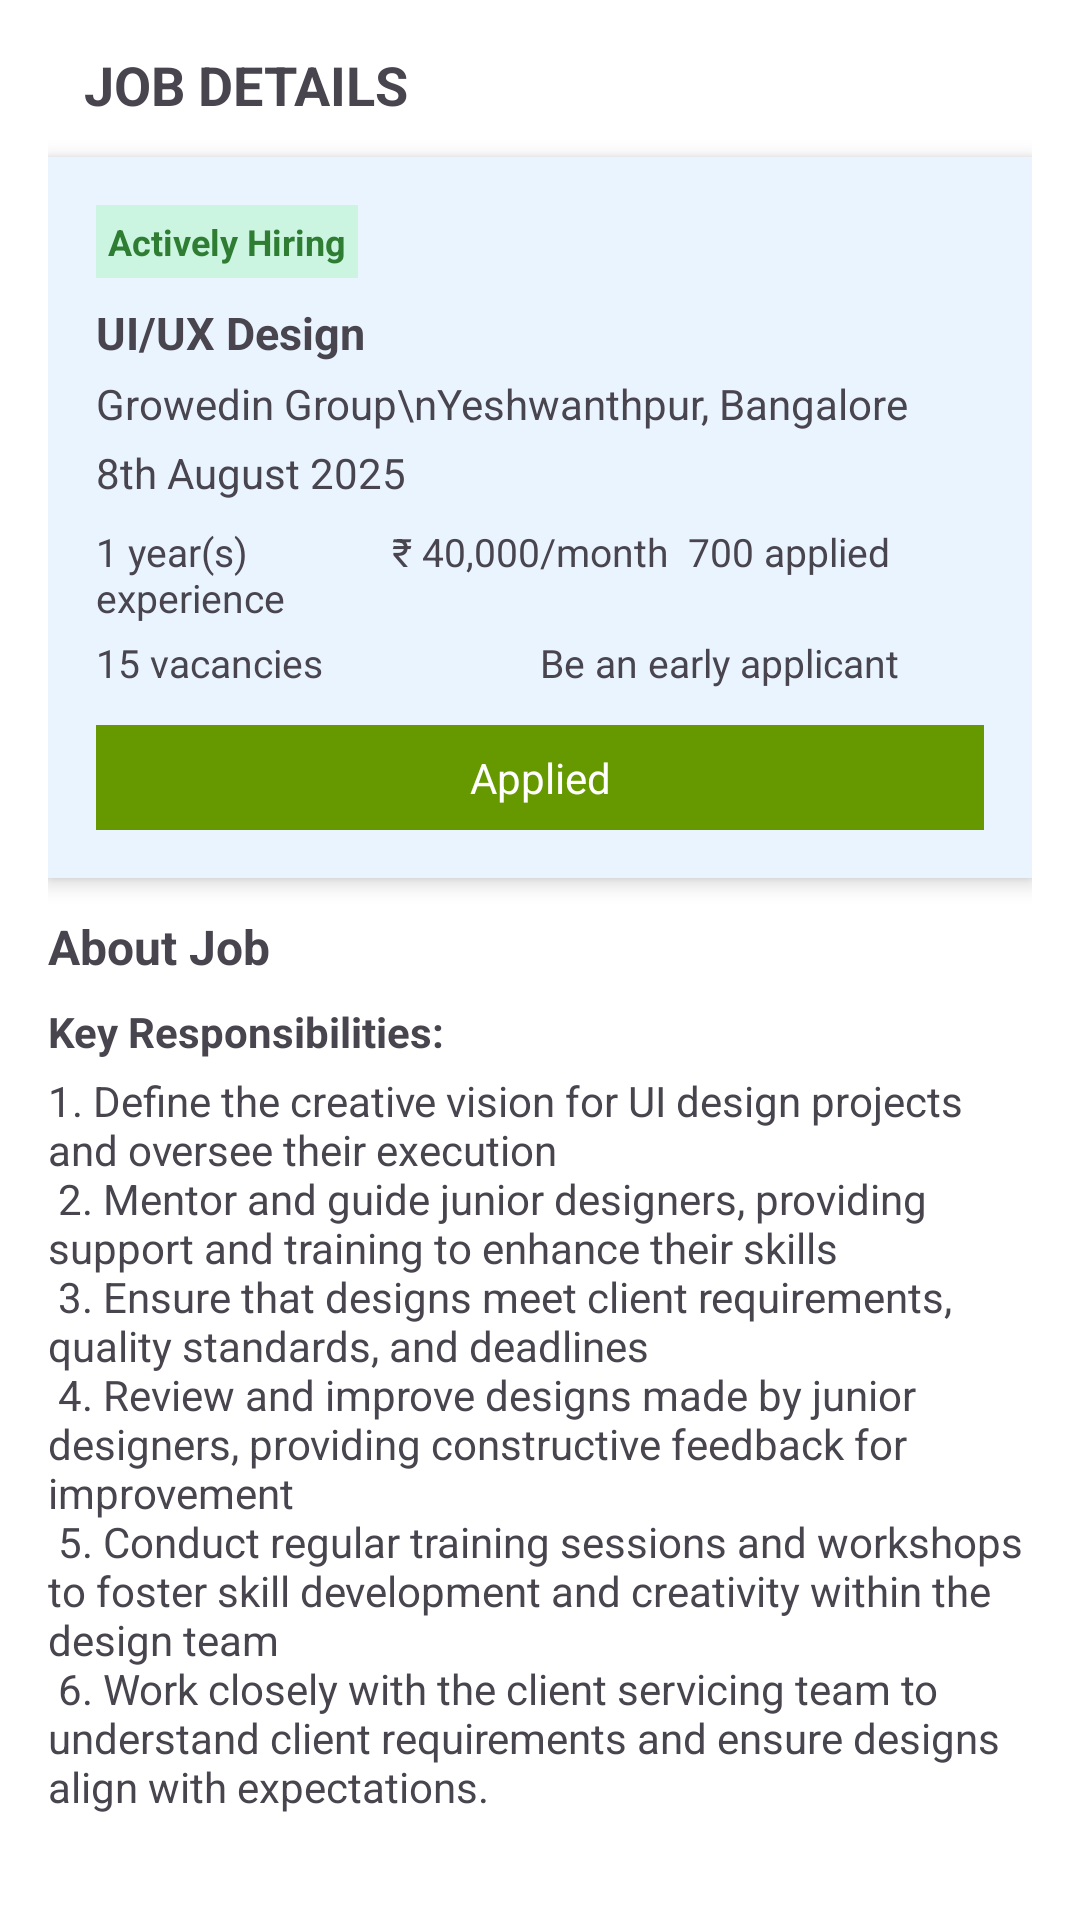

The Android layout XML behind this screen, and the referenced resources:
<!-- AndroidManifest.xml: application theme Theme.HireBridge -->
<!-- res/layout/fragment_final_application.xml -->
<?xml version="1.0" encoding="utf-8"?>
<ScrollView xmlns:android="http://schemas.android.com/apk/res/android"
    android:layout_width="match_parent"
    android:layout_height="match_parent"
    android:padding="16dp"
    android:background="@android:color/white">

    <LinearLayout
        android:layout_width="match_parent"
        android:layout_height="wrap_content"
        android:orientation="vertical">

        
        <LinearLayout
            android:layout_width="match_parent"
            android:layout_height="wrap_content"
            android:orientation="horizontal"
            android:gravity="center_vertical"
            android:paddingBottom="12dp">

            <TextView
                android:layout_width="wrap_content"
                android:layout_height="wrap_content"
                android:text="JOB DETAILS"
                android:textSize="18sp"
                android:textStyle="bold"
                android:layout_marginStart="12dp" />
        </LinearLayout>

        
        <LinearLayout
            android:layout_width="match_parent"
            android:layout_height="wrap_content"
            android:orientation="vertical"
            android:padding="16dp"
            android:background="@android:color/darker_gray"
            android:backgroundTint="#EAF4FF"
            android:layout_marginBottom="12dp"
            android:elevation="4dp">

            
            <TextView
                android:layout_width="wrap_content"
                android:layout_height="wrap_content"
                android:text="Actively Hiring"
                android:textColor="@color/green"
                android:textStyle="bold"
                android:background="#CCF5E1"
                android:padding="4dp"
                android:textSize="12sp" />

            
            <TextView
                android:id="@+id/tvJobTitle"
                android:layout_width="wrap_content"
                android:layout_height="wrap_content"
                android:text="UI/UX Design"
                android:textStyle="bold"
                android:textSize="15dp"
                android:layout_marginTop="8dp" />

            
            <TextView
                android:id="@+id/tvCompany"
                android:layout_width="wrap_content"
                android:layout_height="wrap_content"
                android:text="Growedin Group\nYeshwanthpur, Bangalore"
                android:textSize="14sp"
                android:layout_marginTop="4dp" />

            
            <TextView
                android:id="@+id/tvDate"
                android:layout_width="wrap_content"
                android:layout_height="wrap_content"
                android:text="8th August 2025"
                android:textSize="14sp"
                android:layout_marginTop="4dp" />

            
            <LinearLayout
                android:layout_width="match_parent"
                android:layout_height="wrap_content"
                android:orientation="horizontal"
                android:layout_marginTop="8dp">

                <TextView
                    android:id="@+id/tvExperience"
                    android:layout_width="0dp"
                    android:layout_height="wrap_content"
                    android:layout_weight="1"
                    android:text="1 year(s) experience"
                    android:textSize="13sp" />

                <TextView
                    android:id="@+id/tvSalary"
                    android:layout_width="0dp"
                    android:layout_height="wrap_content"
                    android:layout_weight="1"
                    android:text="₹ 40,000/month"
                    android:textSize="13sp" />

                <TextView
                    android:id="@+id/tvApplied"
                    android:layout_width="0dp"
                    android:layout_height="wrap_content"
                    android:layout_weight="1"
                    android:text="700 applied"
                    android:textSize="13sp" />
            </LinearLayout>

            
            <LinearLayout
                android:layout_width="match_parent"
                android:layout_height="wrap_content"
                android:orientation="horizontal"
                android:layout_marginTop="4dp">

                <TextView
                    android:id="@+id/tvVacancies"
                    android:layout_width="0dp"
                    android:layout_height="wrap_content"
                    android:layout_weight="1"
                    android:text="15 vacancies"
                    android:textSize="13sp" />

                <TextView
                    android:id="@+id/tvEarlyApplicant"
                    android:layout_width="0dp"
                    android:layout_height="wrap_content"
                    android:layout_weight="1"
                    android:text="Be an early applicant"
                    android:textSize="13sp" />
            </LinearLayout>

            
            <TextView
                android:id="@+id/tvAppliedStatus"
                android:layout_width="match_parent"
                android:layout_height="wrap_content"
                android:text="Applied"
                android:gravity="center"
                android:textColor="@android:color/white"
                android:background="@android:color/holo_green_dark"
                android:padding="8dp"
                android:layout_marginTop="12dp" />
        </LinearLayout>

        
        <TextView
            android:layout_width="wrap_content"
            android:layout_height="wrap_content"
            android:text="About Job"
            android:textStyle="bold"
            android:textSize="16sp"
            android:layout_marginBottom="8dp" />

        
        <TextView
            android:layout_width="wrap_content"
            android:layout_height="wrap_content"
            android:text="Key Responsibilities:"
            android:textStyle="bold"
            android:textSize="14sp" />

        <TextView
            android:id="@+id/tvResponsibilities"
            android:layout_width="match_parent"
            android:layout_height="wrap_content"
            android:layout_marginTop="4dp"
            android:textSize="14sp"
            android:text="1. Define the creative vision for UI design projects and oversee their execution&#10;
2. Mentor and guide junior designers, providing support and training to enhance their skills&#10;
3. Ensure that designs meet client requirements, quality standards, and deadlines&#10;
4. Review and improve designs made by junior designers, providing constructive feedback for improvement&#10;
5. Conduct regular training sessions and workshops to foster skill development and creativity within the design team&#10;
6. Work closely with the client servicing team to understand client requirements and ensure designs align with expectations." />

    </LinearLayout>
</ScrollView>
<!-- resources referenced by this layout -->
<resources>
  <color name="green">#2E7D32</color>
  <style name="Theme.HireBridge" parent="Base.Theme.HireBridge" />
  <style name="Base.Theme.HireBridge" parent="Theme.Material3.DayNight.NoActionBar">
          
          
      </style>
</resources>
